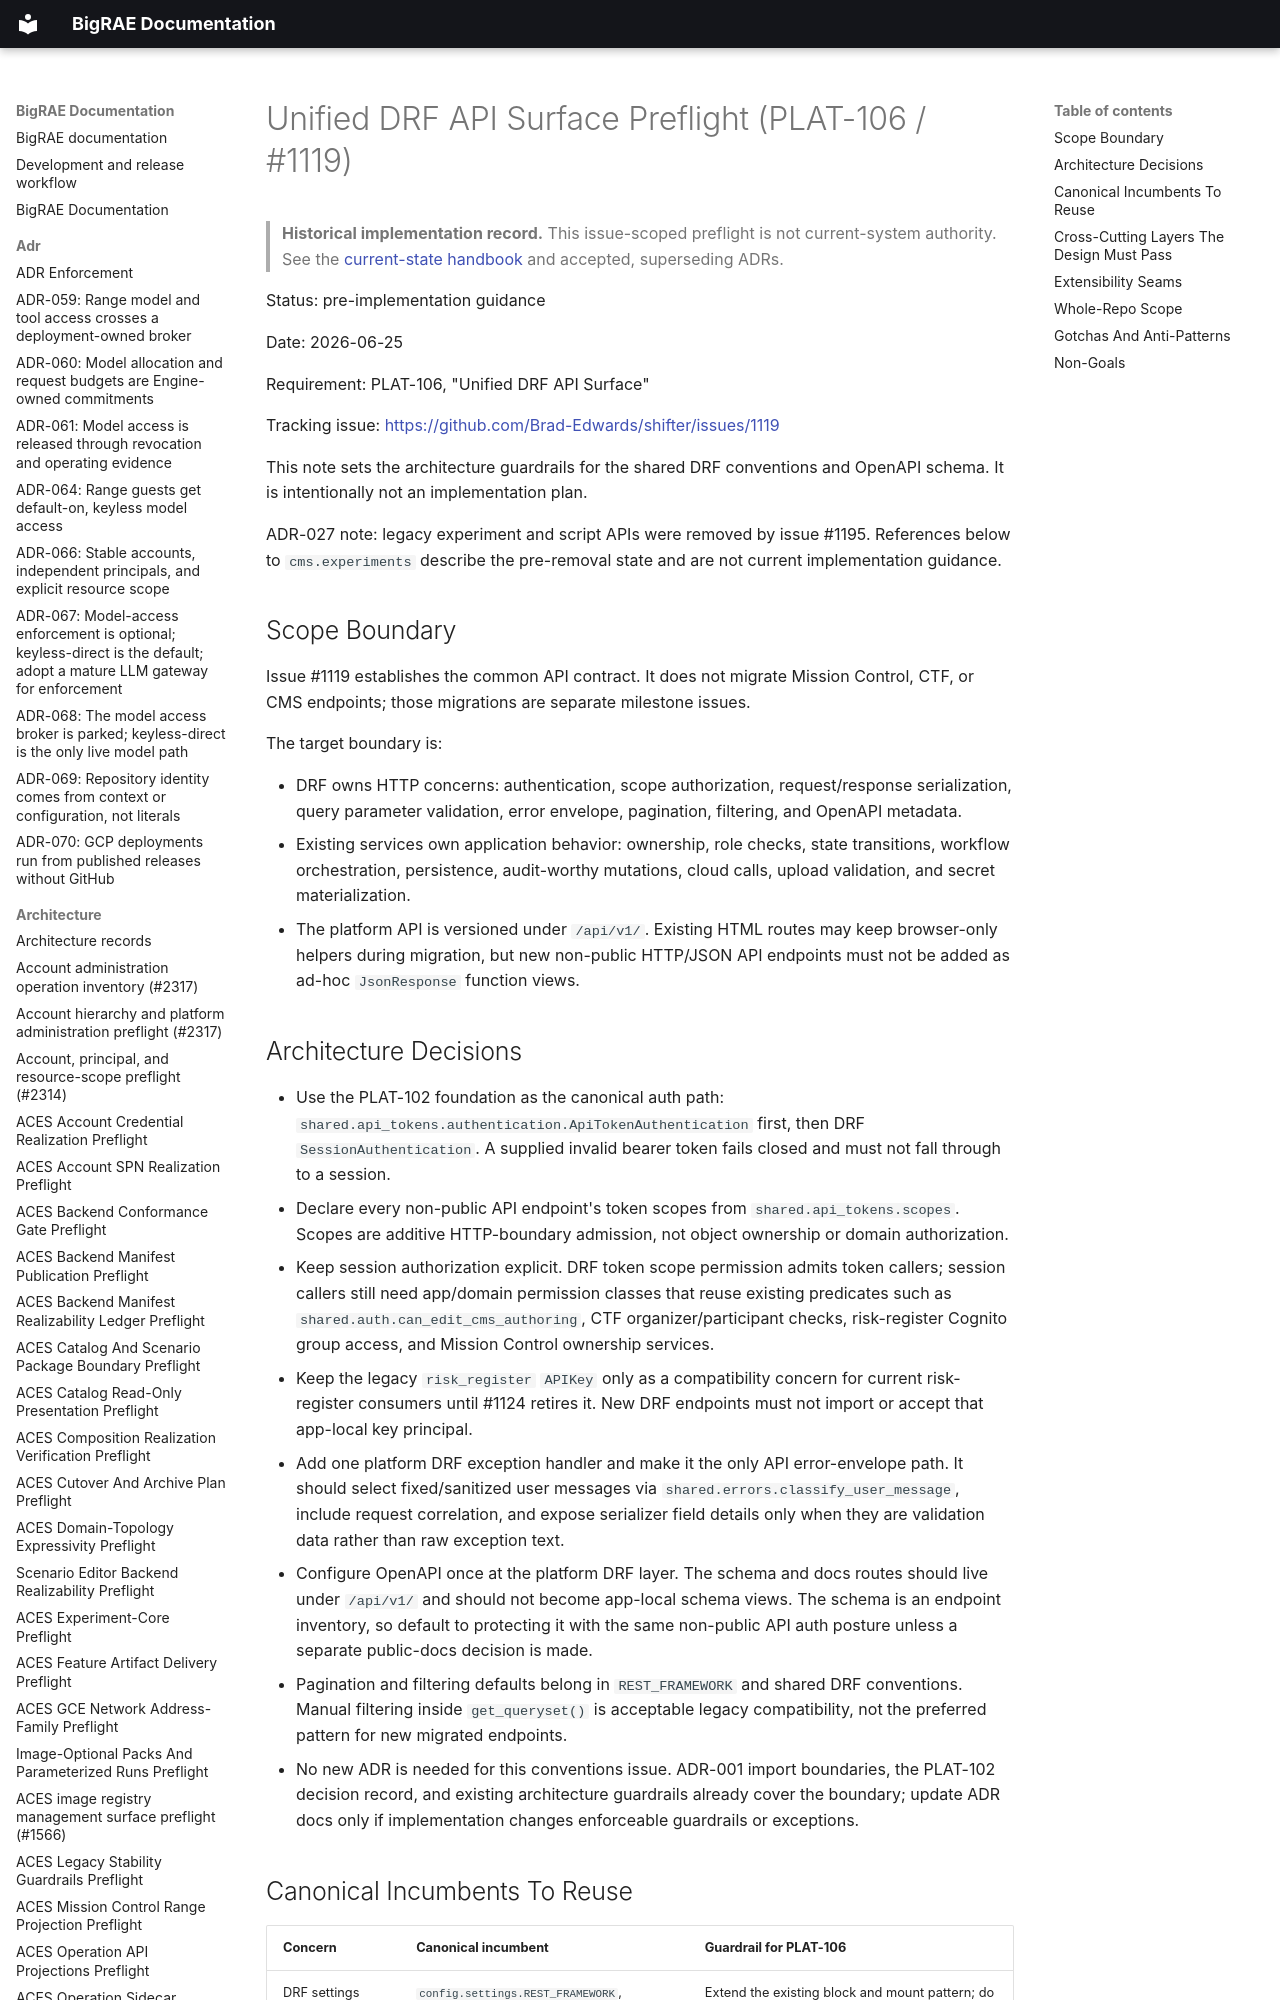

repository: Brad-Edwards/bigrae · page: architecture/unified-drf-api-surface-preflight-1119/index.html · generator: mkdocs

# Unified DRF API Surface Preflight (PLAT-106 / #1119)

> **Historical implementation record.** This issue-scoped preflight is not current-system authority. See the [current-state handbook](../technical/architecture.md) and accepted, superseding ADRs.


Status: pre-implementation guidance

Date: 2026-06-25

Requirement: PLAT-106, "Unified DRF API Surface"

Tracking issue: <https://github.com/Brad-Edwards/shifter/issues/1119>

This note sets the architecture guardrails for the shared DRF conventions and
OpenAPI schema. It is intentionally not an implementation plan.

ADR-027 note: legacy experiment and script APIs were removed by issue #1195.
References below to `cms.experiments` describe the pre-removal state and are not
current implementation guidance.

## Scope Boundary

Issue #1119 establishes the common API contract. It does not migrate Mission
Control, CTF, or CMS endpoints; those migrations are separate milestone issues.

The target boundary is:

- DRF owns HTTP concerns: authentication, scope authorization, request/response
  serialization, query parameter validation, error envelope, pagination,
  filtering, and OpenAPI metadata.
- Existing services own application behavior: ownership, role checks, state
  transitions, workflow orchestration, persistence, audit-worthy mutations,
  cloud calls, upload validation, and secret materialization.
- The platform API is versioned under `/api/v1/`. Existing HTML routes may keep
  browser-only helpers during migration, but new non-public HTTP/JSON API
  endpoints must not be added as ad-hoc `JsonResponse` function views.
